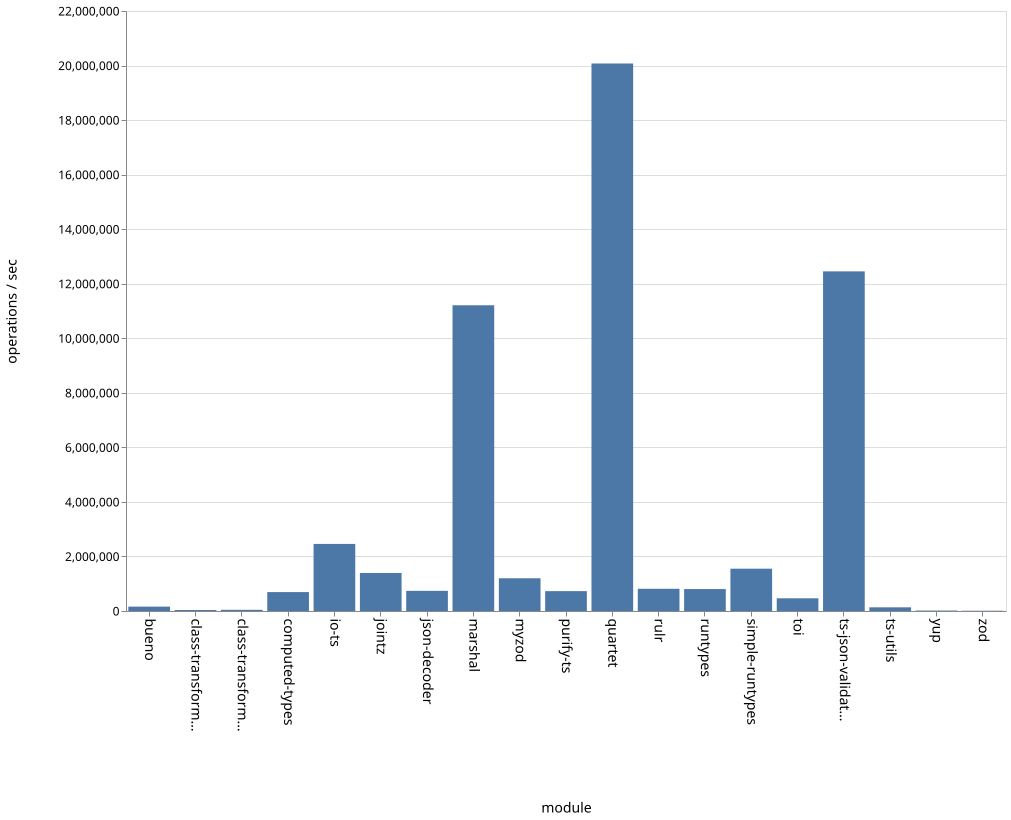

The file beside this chart, header and first rows:
name, ops
bueno, 160112
class-transformer-validator-async, 35802
class-transformer-validator-sync, 43245
computed-types, 693476
io-ts, 2459796
jointz, 1394578
json-decoder, 739377
marshal, 11210031
myzod, 1199799
purify-ts, 728604
quartet, 20074985
rulr, 814460
runtypes, 804858
simple-runtypes, 1551274
toi, 465982
ts-json-validator, 12453077
ts-utils, 134726
yup, 17104
zod, 9820
